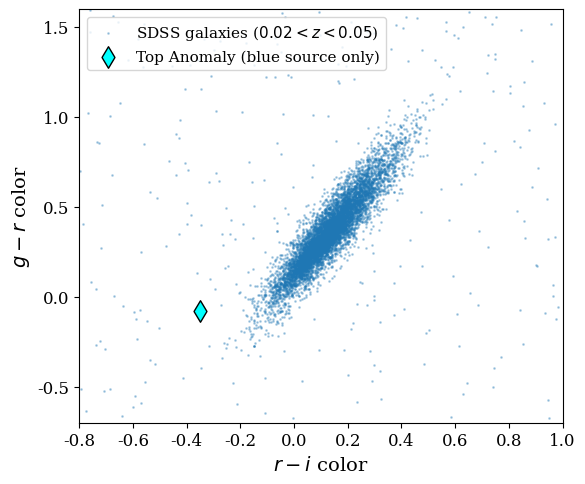
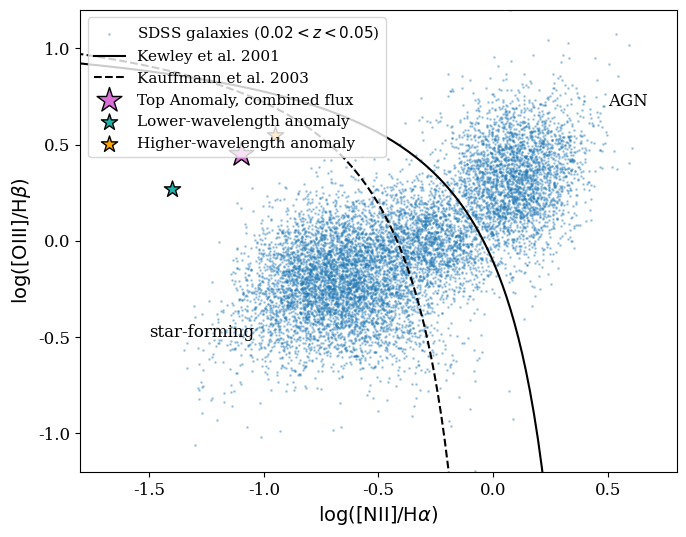
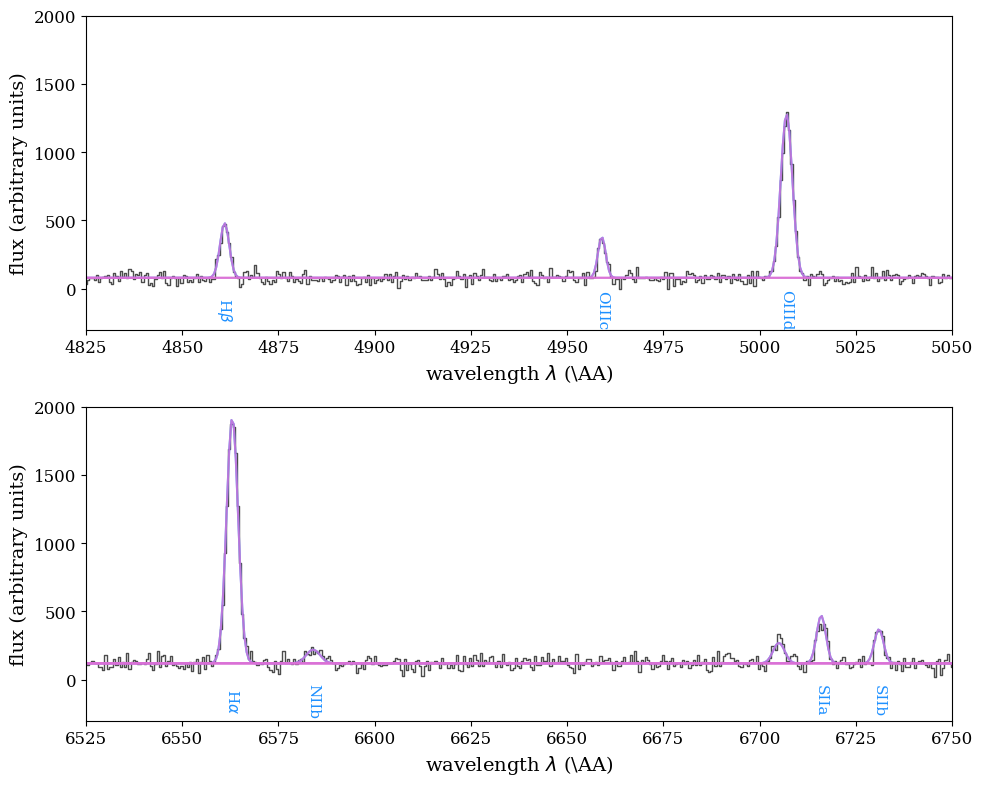

Generate these figures, in order, with matplotlib:
import numpy as np
import matplotlib.pyplot as plt
import os

# Set matplotlib style appropriately
plt.rcParams.update({
    "text.usetex": False,
    "font.family": "serif",
    "font.serif": ["Times New Roman", "Computer Modern Roman", "DejaVu Serif"],
    "axes.labelsize": 14,
    "font.size": 12,
    "legend.fontsize": 11,
    "xtick.labelsize": 12,
    "ytick.labelsize": 12,
    "figure.dpi": 300,
})

def create_color_color_plot(output_path):
    np.random.seed(42)
    fig, ax = plt.subplots(figsize=(6, 5))
    
    # Simulate SDSS galaxies (g-r vs r-i)
    # The clump is roughly diagonal from (-0.2, 0) up to (0.5, 1.0)
    # We will use a multivariate normal combined with some background noise
    cov = [[0.015, 0.025], [0.025, 0.05]]
    bg_x, bg_y = np.random.multivariate_normal([0.15, 0.4], cov, 5000).T
    
    # Add a second clump for the dense core
    cov2 = [[0.005, 0.008], [0.008, 0.015]]
    core_x, core_y = np.random.multivariate_normal([0.1, 0.3], cov2, 3000).T
    
    # Add some random uniform outliers
    out_x = np.random.uniform(-0.8, 1.0, 300)
    out_y = np.random.uniform(-0.8, 1.6, 300)
    
    x = np.concatenate([bg_x, core_x, out_x])
    y = np.concatenate([bg_y, core_y, out_y])
    
    # Filter to look clean
    mask = (x > -0.8) & (x < 1.0) & (y > -0.7) & (y < 1.6)
    x = x[mask]
    y = y[mask]
    
    # Plot SDSS points
    ax.scatter(x, y, s=1, alpha=0.3, color='tab:blue', label='SDSS galaxies ($0.02 < z < 0.05$)')
    
    # Plot our anomaly / specific target
    ax.scatter([-0.35], [-0.08], marker='d', s=120, edgecolor='black', facecolor='cyan', 
               label='Top Anomaly (blue source only)', zorder=5)
    
    ax.set_xlabel(r'$r - i$ color')
    ax.set_ylabel(r'$g - r$ color')
    ax.set_xlim(-0.8, 1.0)
    ax.set_ylim(-0.7, 1.6)
    ax.legend(loc='upper left')
    
    fig.tight_layout()
    fig.savefig(output_path, bbox_inches='tight')
    plt.close(fig)

def create_bpt_plot(output_path):
    np.random.seed(42)
    fig, ax = plt.subplots(figsize=(7, 5.5))
    
    # BPT Demarcation Lines
    # Kewley 2001: y = 0.61 / (x - 0.47) + 1.19
    # Kauffmann 2003: y = 0.61 / (x - 0.05) + 1.3
    x_kewley = np.linspace(-3.0, 0.4, 200)
    y_kewley = 0.61 / (x_kewley - 0.47) + 1.19
    
    x_kauff = np.linspace(-3.0, 0.0, 200)
    y_kauff = 0.61 / (x_kauff - 0.05) + 1.3
    
    # Simulate BPT Seagull Distribution
    # Star-forming branch
    sf_x = np.random.normal(-0.5, 0.2, 5000)
    sf_y = -1.0 * (sf_x + 0.5)**2 + np.random.normal(0, 0.2, 5000)
    # Shift towards standard BPT shape
    sf_x = sf_x - 0.2
    sf_y = sf_y - 0.2
    
    # AGN branch
    agn_x = np.random.normal(0.1, 0.15, 3000)
    agn_y = 1.0 * (agn_x)**2 + 0.3 + np.random.normal(0, 0.2, 3000)
    
    # Intermediate / Composite
    comp_x = np.random.normal(-0.3, 0.15, 2000)
    comp_y = 0.0 + np.random.normal(0, 0.15, 2000)
    
    x = np.concatenate([sf_x, agn_x, comp_x])
    y = np.concatenate([sf_y, agn_y, comp_y])
    
    # Plot background points
    ax.scatter(x, y, s=1, alpha=0.3, color='tab:blue', label='SDSS galaxies ($0.02 < z < 0.05$)')
    
    # Plot lines
    ax.plot(x_kewley, y_kewley, 'k-', label='Kewley et al. 2001')
    ax.plot(x_kauff, y_kauff, 'k--', label='Kauffmann et al. 2003')
    
    # Plot top anomalies as stars similar to demo
    ax.scatter([-1.1], [0.45], marker='*', s=350, edgecolor='black', facecolor='orchid', 
               label='Top Anomaly, combined flux', zorder=5)
    ax.scatter([-1.4], [0.27], marker='*', s=150, edgecolor='black', facecolor='lightseagreen', 
               label='Lower-wavelength anomaly', zorder=5)
    ax.scatter([-0.95], [0.55], marker='*', s=150, edgecolor='black', facecolor='orange', 
               label='Higher-wavelength anomaly', zorder=5)
    
    ax.text(-1.5, -0.5, 'star-forming', fontsize=12)
    ax.text(0.5, 0.7, 'AGN', fontsize=12)
    
    ax.set_xlim(-1.8, 0.8)
    ax.set_ylim(-1.2, 1.2)
    
    ax.set_xlabel(r'$\log(\mathrm{[NII]/H}\alpha)$')
    ax.set_ylabel(r'$\log(\mathrm{[OIII]/H}\beta)$')
    
    ax.legend(loc='upper left', frameon=True)
    
    fig.tight_layout()
    fig.savefig(output_path, bbox_inches='tight')
    plt.close(fig)

def create_spectra_plot(output_path):
    np.random.seed(42)
    fig, (ax1, ax2) = plt.subplots(2, 1, figsize=(10, 8))
    
    def gaussian(x, mu, sig, amp):
        return amp * np.exp(-np.power(x - mu, 2.) / (2 * np.power(sig, 2.)))
    
    # --- Top Subplot (H-beta, OIII) ---
    x_top = np.linspace(4825, 5050, 400)
    bg_top = np.random.normal(80, 15, len(x_top))
    
    lines_top = [
        (4861, 1.2, 400),   # H-beta
        (4959, 1.0, 300),   # OIIIc
        (5007, 1.5, 1200)   # OIIId
    ]
    
    y_top_clean = np.zeros_like(x_top) + 80
    component_curves_top = []
    
    for mu, sig, amp in lines_top:
        g = gaussian(x_top, mu, sig, amp)
        y_top_clean += g
        component_curves_top.append(g + 80)
        
    y_top_noisy = y_top_clean + np.random.normal(0, 30, len(x_top))
    
    ax1.plot(x_top, y_top_noisy, color='black', alpha=0.7, linewidth=1, drawstyle='steps-mid')
    ax1.plot(x_top, y_top_clean, color='dodgerblue', alpha=0.8, linewidth=1.5)
    
    for c in component_curves_top:
        ax1.plot(x_top, c, color='orchid', linewidth=1.5, alpha=0.8)
        
    ax1.text(4861, -150, r'H$\beta$', color='dodgerblue', ha='center', va='center', rotation=270, fontsize=11)
    ax1.text(4959, -150, 'OIIIc', color='dodgerblue', ha='center', va='center', rotation=270, fontsize=11)
    ax1.text(5007, -150, 'OIIId', color='dodgerblue', ha='center', va='center', rotation=270, fontsize=11)
    
    ax1.set_xlim(4825, 5050)
    ax1.set_ylim(-300, 2000)
    ax1.set_xlabel(r'wavelength $\lambda$ (\AA)')
    ax1.set_ylabel('flux (arbitrary units)')
    
    # --- Bottom Subplot (H-alpha, NII, SII) ---
    x_bot = np.linspace(6525, 6750, 400)
    bg_bot = np.random.normal(120, 15, len(x_bot))
    
    lines_bot = [
        (6563, 1.5, 1800),  # H-alpha
        (6584, 1.8, 100),   # NIIb
        (6705, 1.5, 150),   # additional small bump
        (6716, 1.2, 350),   # SIIa
        (6731, 1.2, 250)    # SIIb
    ]
    
    y_bot_clean = np.zeros_like(x_bot) + 120
    component_curves_bot = []
    
    for mu, sig, amp in lines_bot:
        g = gaussian(x_bot, mu, sig, amp)
        y_bot_clean += g
        component_curves_bot.append(g + 120)
        
    y_bot_noisy = y_bot_clean + np.random.normal(0, 35, len(x_bot))
    
    ax2.plot(x_bot, y_bot_noisy, color='black', alpha=0.7, linewidth=1, drawstyle='steps-mid')
    ax2.plot(x_bot, y_bot_clean, color='dodgerblue', alpha=0.8, linewidth=1.5)
    
    for c in component_curves_bot:
        ax2.plot(x_bot, c, color='orchid', linewidth=1.5, alpha=0.8)
        
    ax2.text(6563, -150, r'H$\alpha$', color='dodgerblue', ha='center', va='center', rotation=270, fontsize=11)
    ax2.text(6584, -150, 'NIIb', color='dodgerblue', ha='center', va='center', rotation=270, fontsize=11)
    ax2.text(6716, -150, 'SIIa', color='dodgerblue', ha='center', va='center', rotation=270, fontsize=11)
    ax2.text(6731, -150, 'SIIb', color='dodgerblue', ha='center', va='center', rotation=270, fontsize=11)
    
    ax2.set_xlim(6525, 6750)
    ax2.set_ylim(-300, 2000)
    ax2.set_xlabel(r'wavelength $\lambda$ (\AA)')
    ax2.set_ylabel('flux (arbitrary units)')
    
    fig.tight_layout()
    fig.savefig(output_path, bbox_inches='tight')
    plt.close(fig)

if __name__ == "__main__":
    out_dir = os.path.join("outputs", "reports")
    os.makedirs(out_dir, exist_ok=True)
    
    create_color_color_plot(os.path.join(out_dir, "demo_1_color_color.png"))
    create_bpt_plot(os.path.join(out_dir, "demo_2_bpt.png"))
    create_spectra_plot(os.path.join(out_dir, "demo_3_spectra.png"))
    
    print("Recreated demo plots successfully!")
